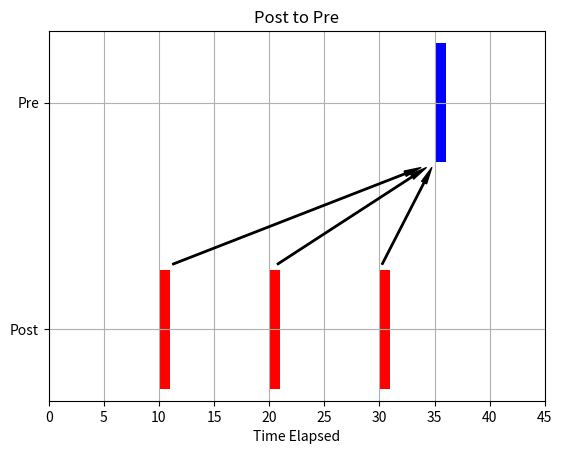

The script that saved this image:
import matplotlib.pyplot as plt

pre  = [(35,20)]
post = [(10,11),(20,11),(30,11)]

#plt.figure()
ax = plt.subplot(111)

ax.set_yticks([6,25])
ax.set_xlabel('Time Elapsed')
ax.set_yticklabels(['Post','Pre'])
ax.set_ylim(0,31)
ax.set_xlim(0,45)
ax.set_title('Post to Pre')
ax.grid(True)

plt.broken_barh([(35,1)],(20,10), facecolor = 'blue')
plt.broken_barh([(10,1),(20,1),(30,1)],(1,10),facecolor = 'red')

for i in range(len(post)):
    ax.annotate('',
            xy=(35,20),     xycoords   = 'data',
            xytext=post[i], textcoords = 'data',
            arrowprops = dict(facecolor = 'black', width = 1,
                              shrink = 0.05, headwidth = 4, frac = 0.05),
            )

plt.show()

